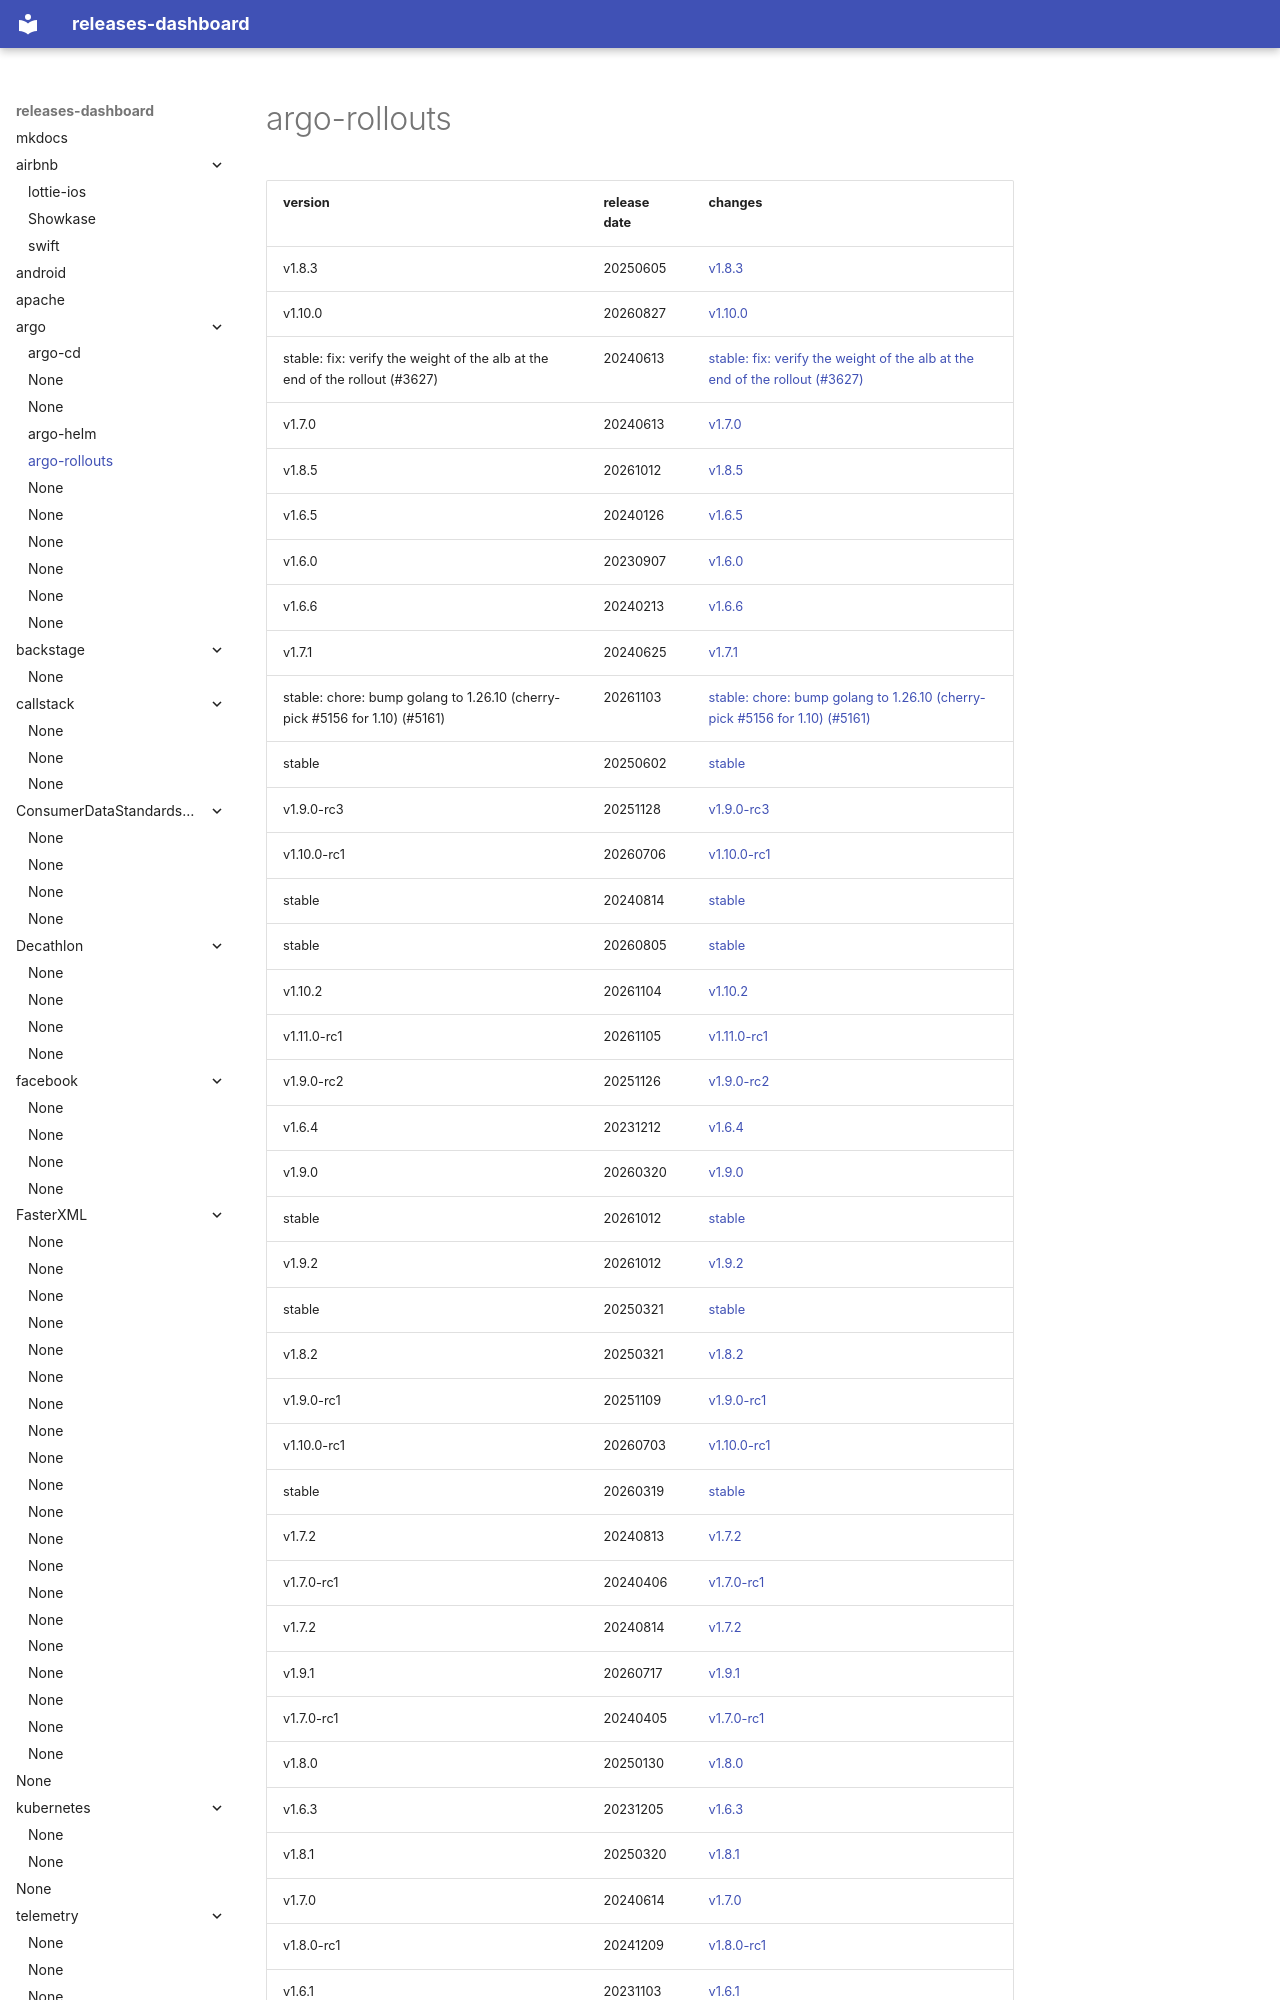

repository: rock-hu/releases-dashboard · page: argoproj/argo-rollouts/index.html · generator: mkdocs

# argo-rollouts	


|version|release date|changes|
|---|---|---|
|v1.8.3|20250605|[v1.8.3](./v1.8.3-20250605.md)|
|v1.10.0|20260827|[v1.10.0](./v1.10.0-20260827.md)|
|stable: fix: verify the weight of the alb at the end of the rollout (#3627)|20240613|[stable: fix: verify the weight of the alb at the end of the rollout (#3627)](./stable: fix: verify the weight of the alb at the end of the rollout (#3627)-20240613.md)|
|v1.7.0|20240613|[v1.7.0](./v1.7.0-20240613.md)|
|v1.8.5|20261012|[v1.8.5](./v1.8.5-20261012.md)|
|v1.6.5|20240126|[v1.6.5](./v1.6.5-20240126.md)|
|v1.6.0|20230907|[v1.6.0](./v1.6.0-20230907.md)|
|v1.6.6|20240213|[v1.6.6](./v1.6.6-20240213.md)|
|v1.7.1|20240625|[v1.7.1](./v1.7.1-20240625.md)|
|stable: chore: bump golang to 1.26.10 (cherry-pick #5156 for 1.10) (#5161)|20261103|[stable: chore: bump golang to 1.26.10 (cherry-pick #5156 for 1.10) (#5161)](./stable: ch
